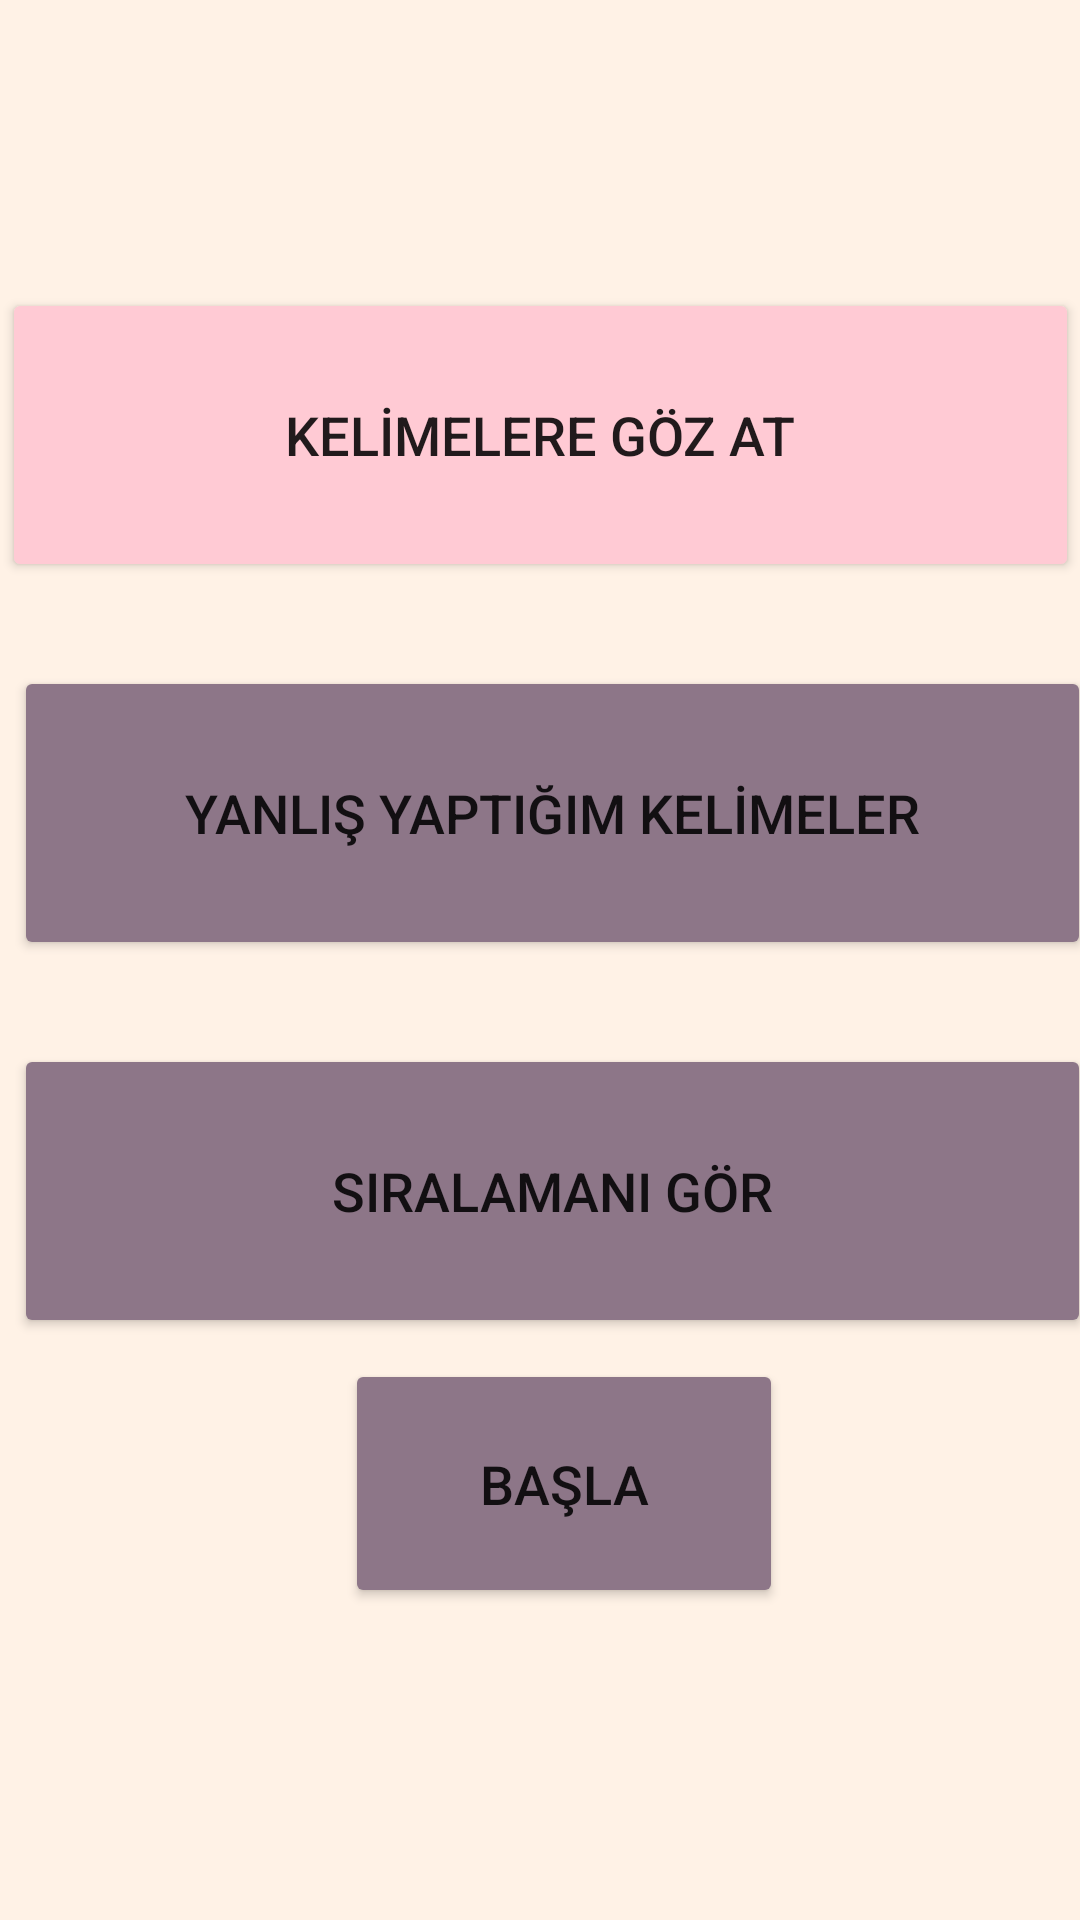

Android layout source for this screen:
<!-- AndroidManifest.xml: application theme Theme.KarıştırılanSözcükler -->
<!-- res/layout/fragment_menu.xml -->
<?xml version="1.0" encoding="utf-8"?>
<androidx.constraintlayout.widget.ConstraintLayout
    xmlns:android="http://schemas.android.com/apk/res/android"
    xmlns:app="http://schemas.android.com/apk/res-auto"
    xmlns:tools="http://schemas.android.com/tools"
    android:layout_width="match_parent"
    android:layout_height="match_parent"
    android:background="#fff2e6"
    tools:context=".MenuFragment">

    <Button
        android:id="@+id/buttonSiralama"
        android:layout_width="359dp"
        android:layout_height="98dp"
        android:layout_marginStart="21dp"
        android:layout_marginTop="28dp"
        android:layout_marginEnd="13dp"
        android:backgroundTint="#8D7688"
        android:text="SIRALAMANI GÖR"
        android:textSize="18sp"
        app:layout_constraintEnd_toEndOf="parent"
        app:layout_constraintStart_toStartOf="parent"
        app:layout_constraintTop_toBottomOf="@+id/buttonYanlisKelimeler" />

    <Button
        android:id="@+id/buttonBasla"
        android:layout_width="146dp"
        android:layout_height="83dp"
        android:layout_marginBottom="104dp"
        android:backgroundTint="#8D7688"
        android:text="BAŞLA"
        android:textSize="18sp"
        app:layout_constraintBottom_toBottomOf="parent"
        app:layout_constraintEnd_toEndOf="parent"
        app:layout_constraintHorizontal_bias="0.538"
        app:layout_constraintStart_toStartOf="parent" />

    <Button
        android:id="@+id/buttonGozat"
        android:layout_width="359dp"
        android:layout_height="98dp"
        android:layout_marginTop="96dp"
        android:backgroundTint="#8D7688"
        android:text="KELİMELERE GÖZ AT"
        android:textSize="18sp"
        app:backgroundTint="#ffcad4"
        app:layout_constraintEnd_toEndOf="parent"
        app:layout_constraintHorizontal_bias="0.551"
        app:layout_constraintStart_toStartOf="parent"
        app:layout_constraintTop_toTopOf="parent" />

    <Button
        android:id="@+id/buttonYanlisKelimeler"
        android:layout_width="359dp"
        android:layout_height="98dp"
        android:layout_marginStart="30dp"
        android:layout_marginTop="28dp"
        android:layout_marginEnd="22dp"
        android:backgroundTint="#8D7688"
        android:text="YANLIŞ YAPTIĞIM KELİMELER"
        android:textSize="18sp"
        app:layout_constraintEnd_toEndOf="parent"
        app:layout_constraintStart_toStartOf="parent"
        app:layout_constraintTop_toBottomOf="@+id/buttonGozat" />

</androidx.constraintlayout.widget.ConstraintLayout>
<!-- resources referenced by this layout -->
<resources>
  <style name="Theme.KarıştırılanSözcükler" parent="Theme.MaterialComponents.DayNight.NoActionBar">
          
          <item name="colorPrimary">@color/purple_500</item>
          <item name="colorPrimaryVariant">@color/purple_700</item>
          <item name="colorOnPrimary">@color/white</item>
          
          <item name="colorSecondary">@color/teal_200</item>
          <item name="colorSecondaryVariant">@color/teal_700</item>
          <item name="colorOnSecondary">@color/black</item>
          
          <item name="android:statusBarColor" tools:targetApi="l">?attr/colorPrimaryVariant</item>
          
      </style>
  <color name="purple_500">#FF6200EE</color>
  <color name="purple_700">#FF3700B3</color>
  <color name="white">#FFFFFFFF</color>
  <color name="teal_200">#FF03DAC5</color>
  <color name="teal_700">#FF018786</color>
  <color name="black">#FF000000</color>
</resources>
